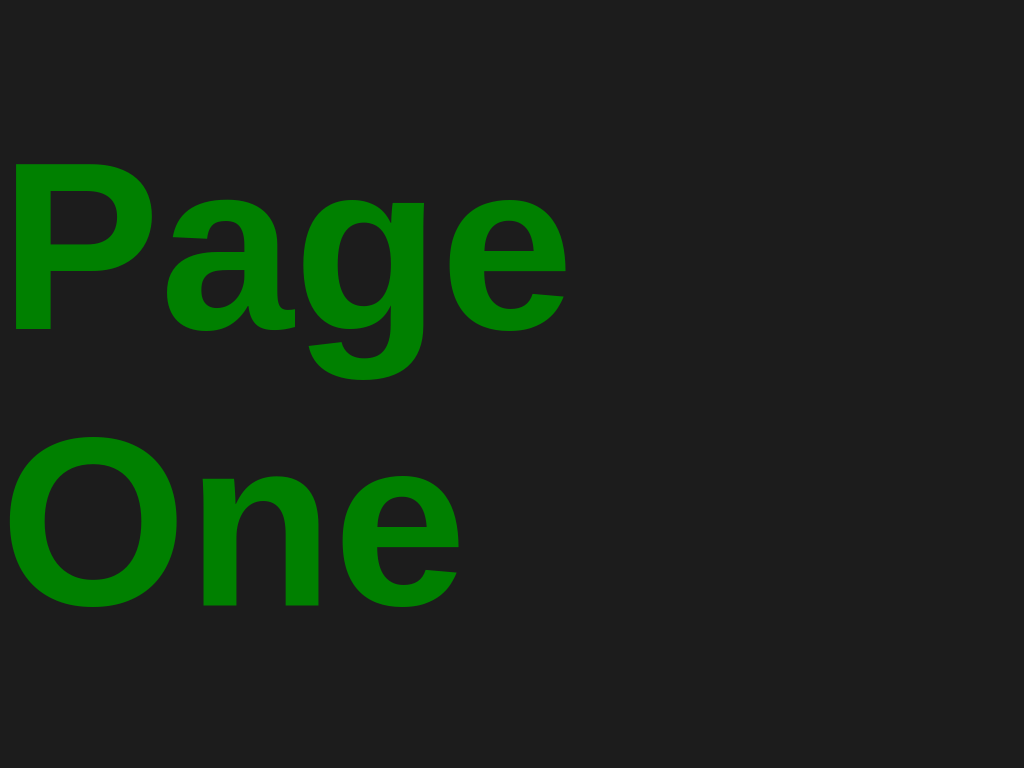

Here is a drawing made with CSS. Write the source that renders it.

<!-- file: index.html -->
<!DOCTYPE html>
<html lang="en">
<head>
    <meta charset="UTF-8">
    <meta http-equiv="X-UA-Compatible" content="IE=edge">
    <meta name="viewport" content="width=device-width, initial-scale=1.0">
    <link rel="stylesheet" href="style.css">
    <title>Document</title>
</head>
<body>
    <div class="container">
        <section>
            <h1>Page One</h1>
        </section>
        <section>
            <h1>Page Two</h1>
        </section>
        <section>
            <h1>Page Three</h1>
        </section>
    </div>
    
</body>
</html>

/* file: style.css */
body {
    width: 100vw;
    height: 100vh;
    margin: 0;
}

.container {
    width: 100%;
    height: 100%;
    scroll-snap-type: y mandatory;
    overflow-y: scroll;
}

section {
    display: flex;
    justify-content: center;
    align-items: center;
    width: 100vw;
    height: 100vh;
    scroll-snap-align: start;
}

section:nth-of-type(1) {
    background-color: rgb(28, 28, 28);
    color: green;
}
section:nth-of-type(2) {
    background-color: rgb(38, 38, 38);
    color: blue;
}
section:nth-of-type(3) {
    background-color: rgb(48, 48, 48);
    color: yellow;
}

h1 {
    font-family: Arial, Helvetica, sans-serif;
    font-size: 15em;
}